Labelled photos from "Rice Dataset", an image-classification folder in ummershakeel03/Rice-Leaf-Diseases-Classification. The possible labels are: bacterial leaf blight, brown spot, leaf blast.

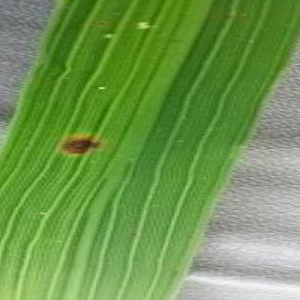
Label: brown spot

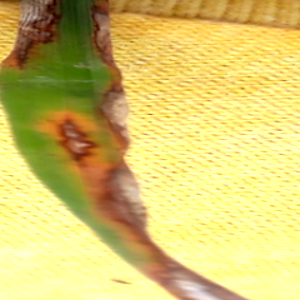
Label: leaf blast

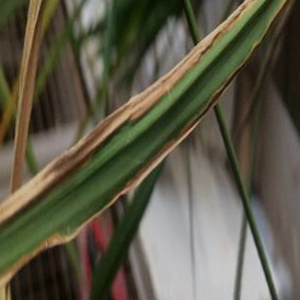
Label: bacterial leaf blight

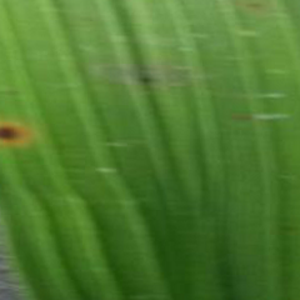
Label: brown spot

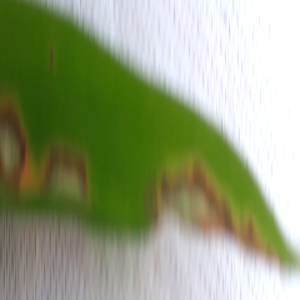
Label: leaf blast

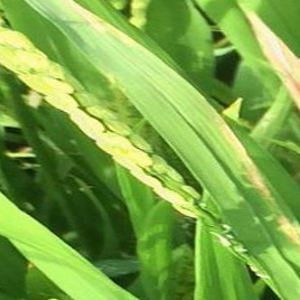
Label: bacterial leaf blight
